Image classification data set "AI" (Shaheer1786/AgroVision on GitHub). Class labels (5): cotton curl virus, rice healthy, wheat brown rust, wheat healthy, wheat septoria.

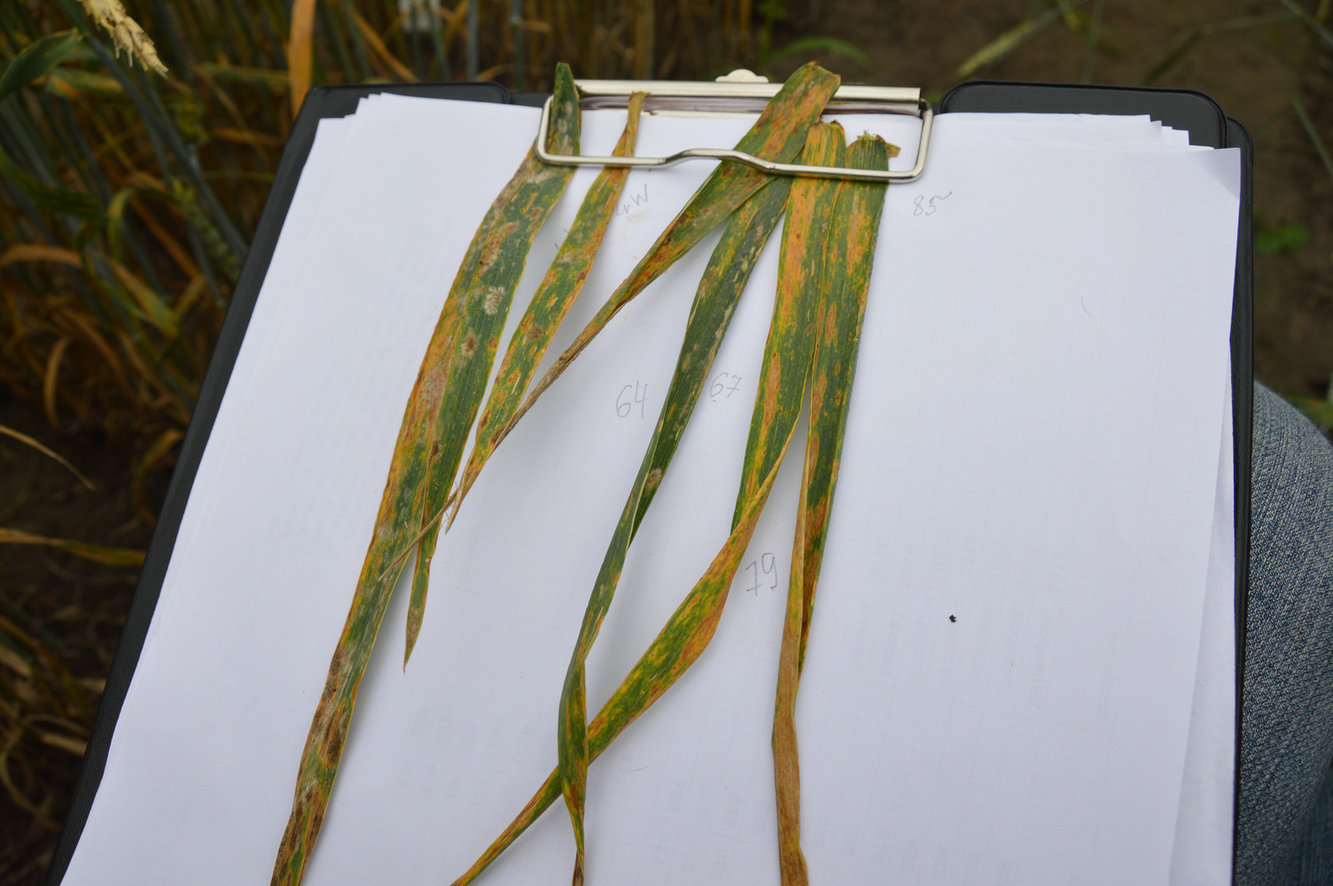
Label: wheat septoria

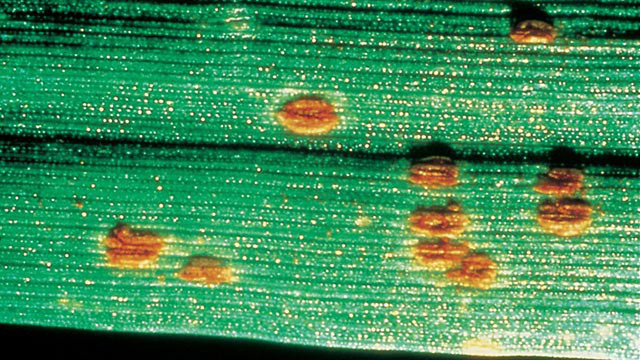
Label: wheat brown rust

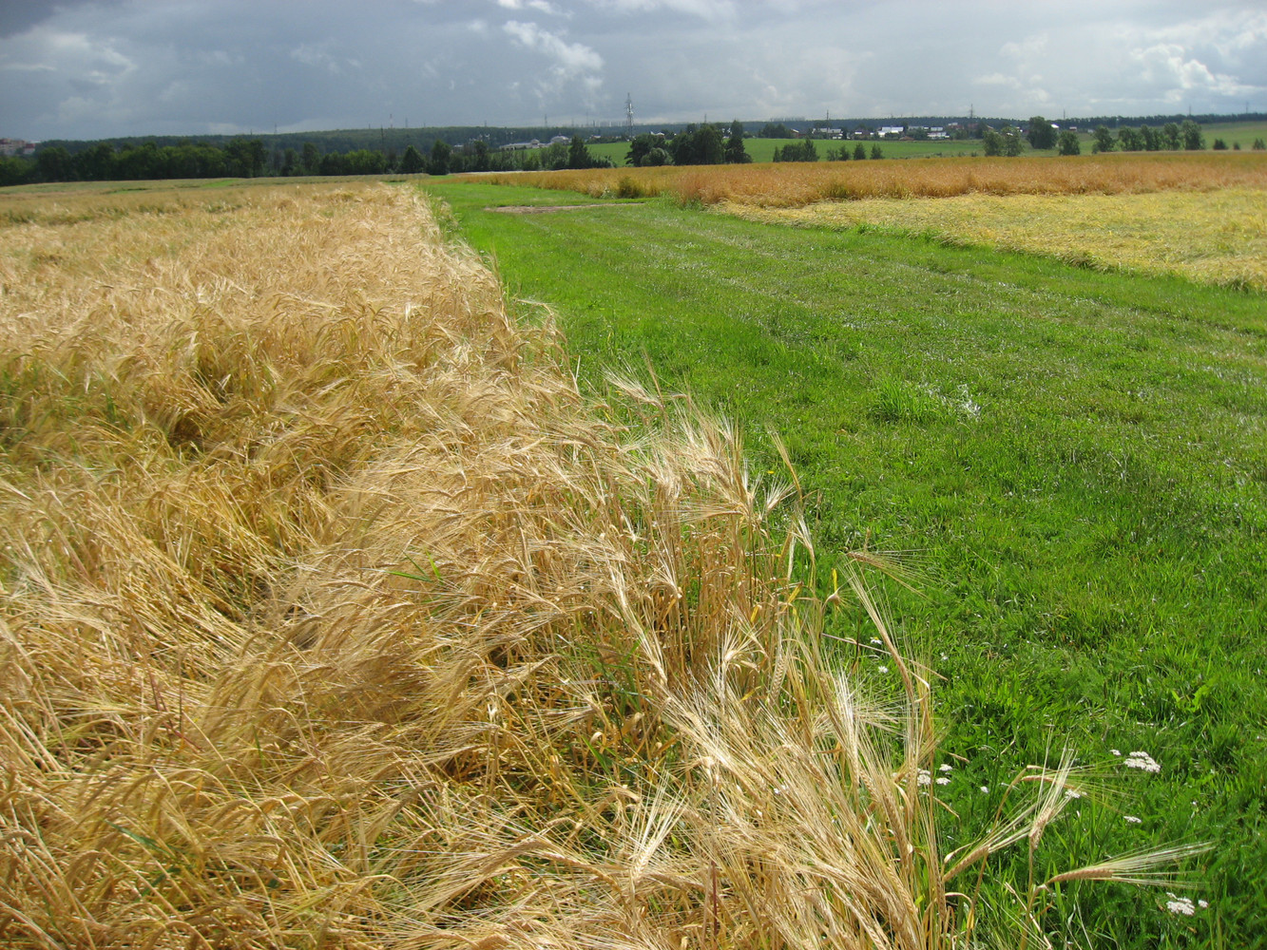
Label: wheat healthy

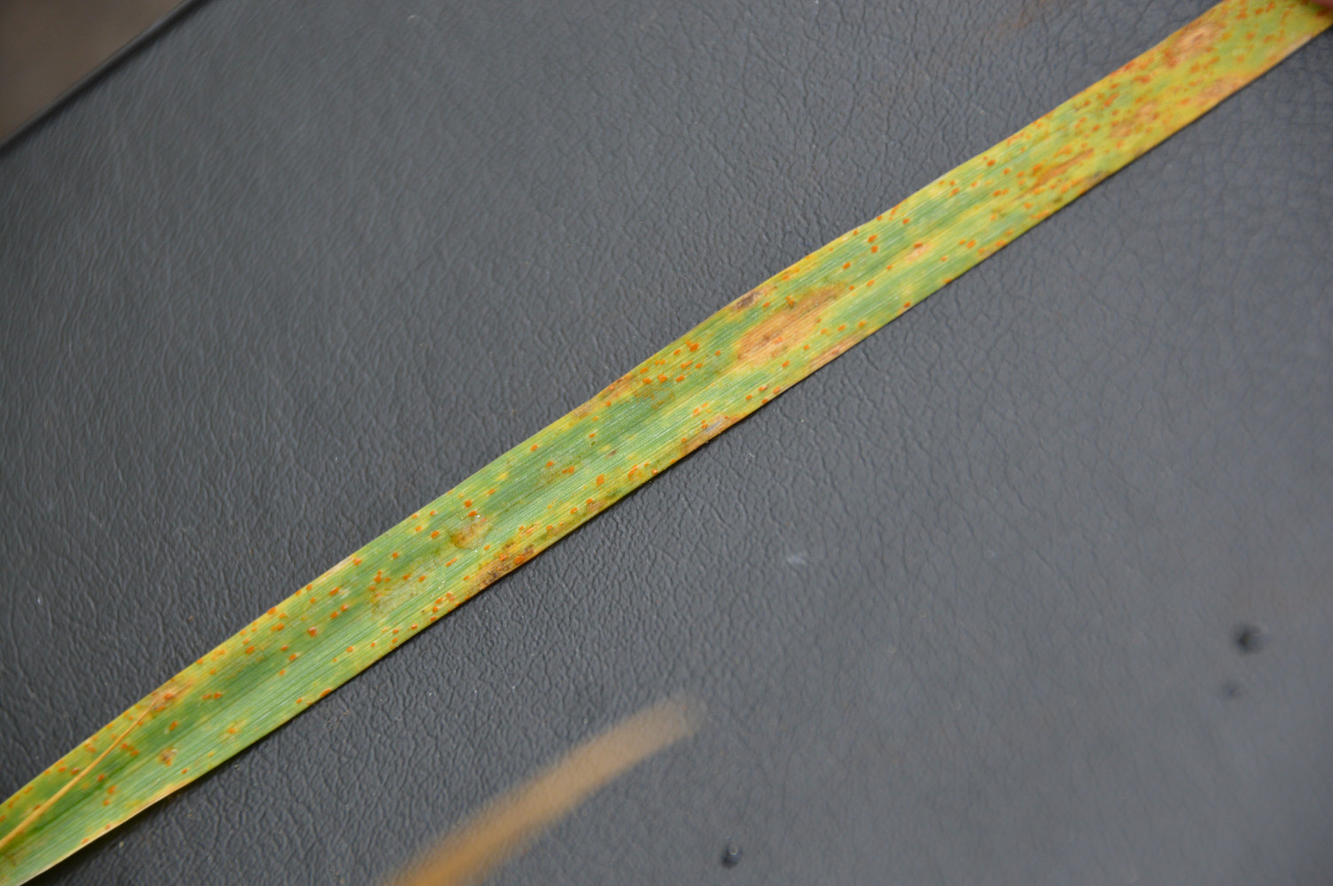
Label: wheat septoria

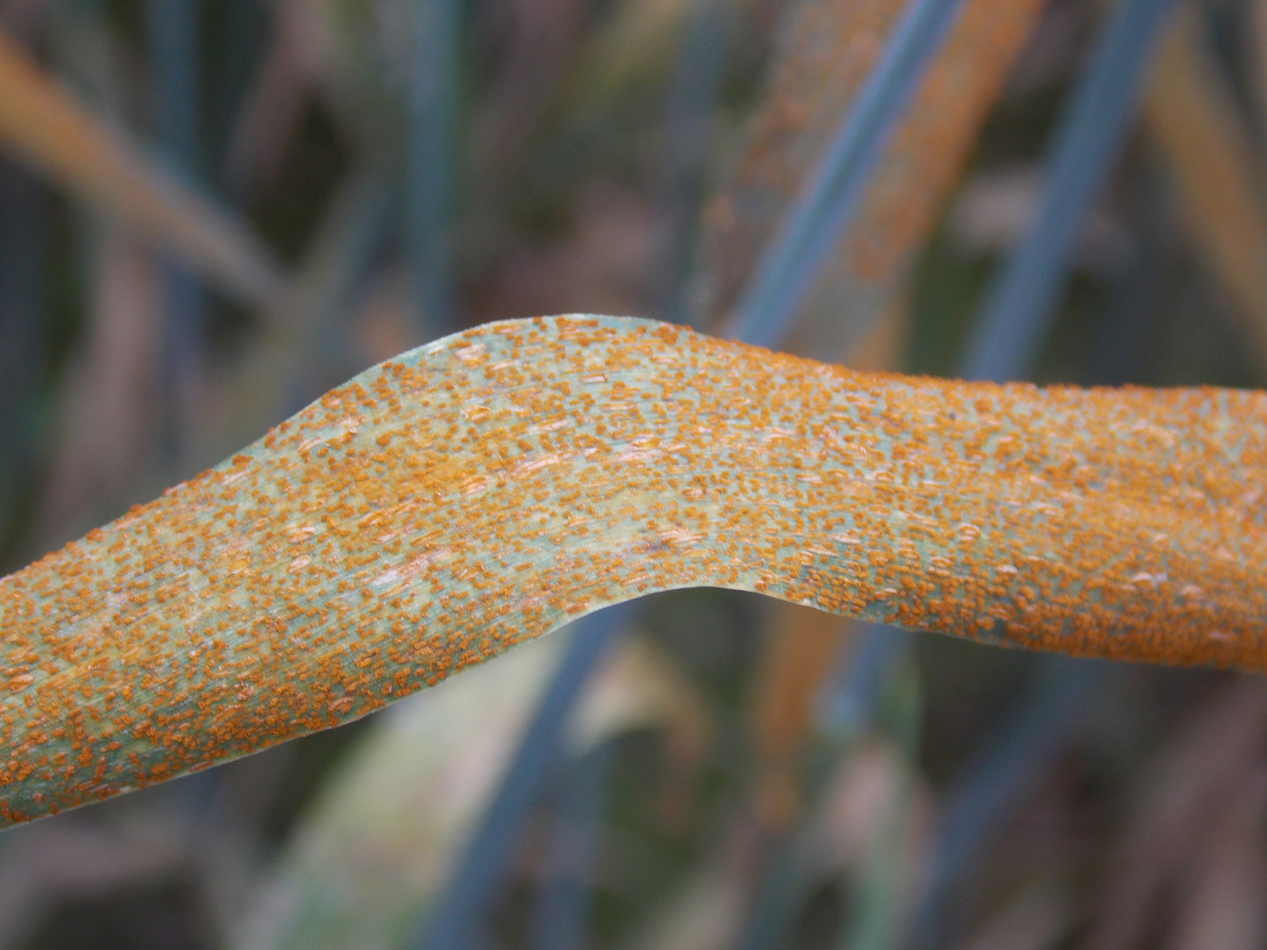
Label: wheat brown rust

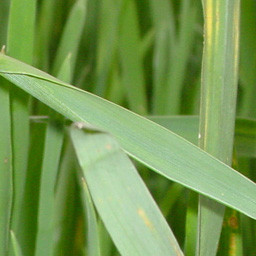
Label: wheat healthy
